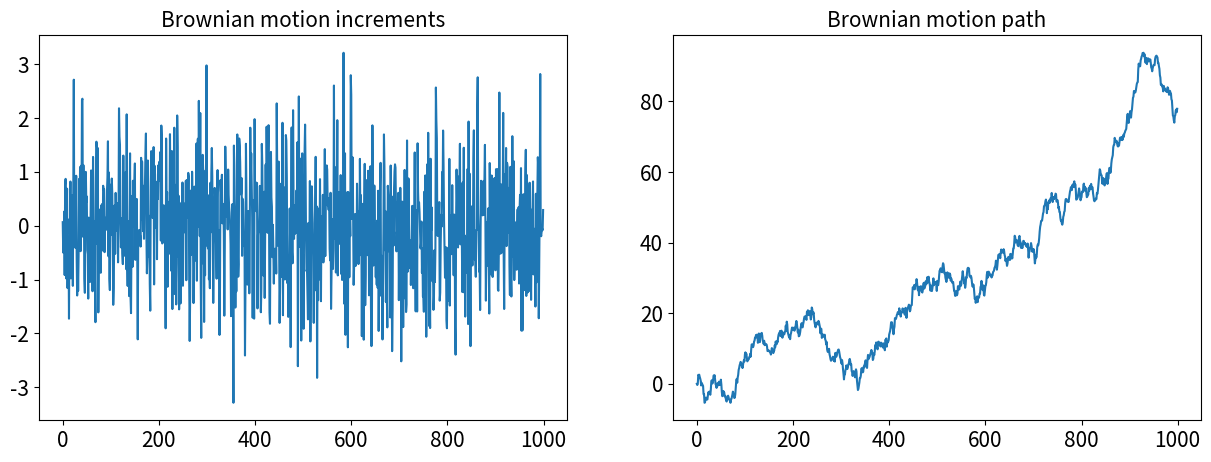

Python code for this plot: (Note: this script raises an exception after producing the figure.)
from typing import Optional
import numpy as np

def get_dW(T: int, random_state: Optional[int] = None) -> np.ndarray:
    """
    Sample T times from a normal distribution,
    to simulate discrete increments (dW) of a Brownian Motion.
    Optional random_state to reproduce results.
    """
    np.random.seed(random_state)
    return np.random.normal(0.0, 1.0, T)


def get_W(T: int, random_state: Optional[int] = None) -> np.ndarray:
    """
    Simulate a Brownian motion discretely samplet at unit time increments.
    Returns the cumulative sum
    """
    dW = get_dW(T, random_state)
    # cumulative sum and then make the first index 0.
    dW_cs = dW.cumsum()
    return np.insert(dW_cs, 0, 0)[:-1]

dW = get_dW(T=1_000)
W = get_W(T=1_000)

#----------------------------------------------------------------
# plot

import matplotlib.pyplot as plt 
import seaborn as sns

fig = plt.figure(figsize=(15, 5))

title = "Brownian motion increments"
plt.subplot(1, 2, 1)
plt.plot(dW)
plt.gca().set_title(title, fontsize=15)
plt.xticks(fontsize=15)
plt.yticks(fontsize=15)

title = "Brownian motion path"
plt.subplot(1, 2, 2)
plt.plot(W)
plt.gca().set_title(title, fontsize=15)
plt.xticks(fontsize=15)
plt.yticks(fontsize=15)

from typing import Optional

import numpy as np

def get_corr_dW_matrix(
    T: int,
    n_procs: int,
    rho: Optional[float] = None,
    random_state: Optional[int] = None,
) -> np.ndarray:
    """
    2D array of n_procs discrete Brownian Motion increments dW.
    Each column of the array is one process.
    So that the resulting shape of the array is (T, n_procs).
        - T is the number of samples of each process.
        - The correlation constant rho is used to generate a new process,
            which has rho correlation to a random process already generated,
            hence rho is only an approximation to the pairwise correlation.
        - Optional random_state to reproduce results.
    """
    rng = np.random.default_rng(random_state)
    dWs: list[np.ndarray] = []
    for i in range(n_procs):
        random_state_i = _get_random_state_i(random_state, i)
        if i == 0 or rho is None:
            dW_i = get_dW(T, random_state=random_state_i)
        else:
            dW_corr_ref = _get_corr_ref_dW(dWs, i, rng)
            dW_i = _get_correlated_dW(dW_corr_ref, rho, random_state_i)
        dWs.append(dW_i)
    return np.asarray(dWs).T
    

def _get_random_state_i(random_state: Optional[int], i: int) -> Optional[int]:
    """Add i to random_state is is int, else return None."""
    return random_state if random_state is None else random_state + i


def _get_corr_ref_dW(
    dWs: list[np.ndarray], i: int, rng: np.random.Generator
) -> np.ndarray:
    """
    Choose randomly a process (dW) the from the
    already generated processes (dWs).
    """
    random_proc_idx = rng.choice(i)
    return dWs[random_proc_idx]


T = 1_000
n_procs = 53
rho = 0.99

corr_dWs = get_corr_dW_matrix(T, n_procs, rho)

#----------------------------------------------------------------
# plot

import matplotlib.pyplot as plt 
import seaborn as sns

fig = plt.figure(figsize=(15, 5))

# paths
title = "Correlated Brownian motion paths"
plt.subplot(1, 2, 1)
plt.plot(np.cumsum(corr_dWs, axis=0))
plt.gca().set_title(title, fontsize=15)
plt.xticks(fontsize=15)
plt.yticks(fontsize=15)

# correlation
title = "Correlation matrix heatmap"
plt.subplot(1, 2, 2)
sns.heatmap(np.corrcoef(corr_dWs, rowvar=False), cmap="viridis")
plt.gca().set_title(title, fontsize=15)
plt.xticks(fontsize=15)
plt.yticks(fontsize=15)